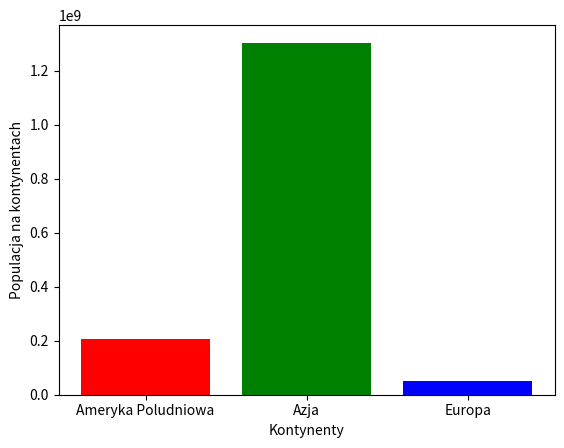

Python code for this plot:
import numpy as np
import pandas as pd
import matplotlib.pyplot as plt

# wykres kolumnowy na podstawie slownika

dane = {'Kraj': ['Belgia', 'Indie', 'Brazylia', 'Polska'],
        'Stolica': ['Bruksela', 'New Belhi', 'Brasilia', 'Warszawa'],
        'Populacja': [11190826, 1303171035, 207847528, 38675467],
        'Kontynent': ['Europa', 'Azja', 'Ameryka Poludniowa', 'Europa']}

df = pd.DataFrame(dane)
print(df)
# grupuje nam wartosci na danym kontynencie
grupa = df.groupby('Kontynent')

# tworzy liste unikalnych etykiet
etykiety = list(grupa.groups.keys())

# sumuje populacje w danej grupie
wartosci = list(grupa.agg('Populacja').sum())

# to samo co up tylk szybciej
sum = df.groupby(['Kontynent'])['Populacja'].sum()

plt.bar(x=etykiety, height=wartosci, color=['red', 'green', 'blue'])
plt.xlabel('Kontynenty')
plt.ylabel('Populacja na kontynentach')
plt.show()